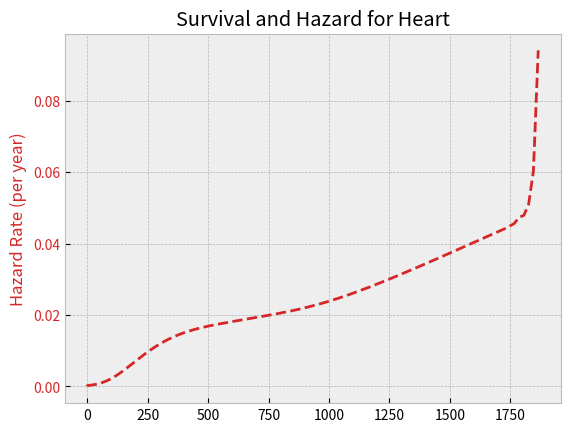

Python code for this plot:
import os
from typing import Tuple, List, Union, Any, Dict

import numpy as np
import matplotlib.pyplot as plt
from scipy.stats import lognorm
import pandas as pd

plt.style.use("bmh")

class Config:
    def __init__(self, 
                 organ: str, 
                 mu_distribution: str = "lognormal", 
                 mc_samples: int = 10_000):
        
        self.organ = organ.lower()
        self.mu_distribution = mu_distribution
        self.mc_samples = mc_samples

        if self.organ not in ["liver", "lung", "brain", "heart"]:
            raise ValueError("This organ is not available for the calculation.")

        if self.organ in ["brain", "heart"]:
            print("Exponential decay model is being simulated.")
        else:
            print("Model with self-renewal is being simulated.")

    def get_vals(self) -> Dict:
        values = {
            "brain": {
                "SNV": {"mean": 17.489, "CI_low": 16.112, "CI_high": 18.865},
                "indels": {"mean": 6.926, "CI_low": 5.484, "CI_high": 8.367},
                "p": {"SNV": 12.34e-5, "indels": 3.87e-5},
                "K": {"mean": 3.5e9, "se": 7e8},
                "x_crit": 0.6,
            },
            "heart": {
                "SNV": {"mean": 36.369, "CI_low": 19.519, "CI_high": 53.218},
                "indels": {"mean": 14.403, "CI_low": 6.644, "CI_high": 23.604},
                "p": {"SNV": 5.67e-5, "indels": 3.87e-5},
                "K": {"mean": 3.2e9, "se": 7.5e8},
                "x_crit": 0.55,
            },
            'liver':{
                'SNV':{'mean':52.783, 'CI_low':36.647, 'CI_high':68.92},
                'indels':{'mean':1.158, 'CI_low':0.721, 'CI_high':1.595},
                'p':{'SNV':2.37e-5, 'indels':8.74e-7},
                'r':{'mean':7.46, 'CI_low':4.58, 'CI_high':11.76},
                'K':{'mean':2.26e11, 'se':6.38e10},
                'x_crit': 0.2,
                'H': 90
            },
            'lung':{
                'SNV':{'mean':28.519, 'CI_low':20.725, 'CI_high':36.312},
                'indels':{'mean':2.573, 'CI_low':1.182, 'CI_high':3.963},
                'p':{'SNV':7.34e-5, 'indels':5.93e-9},
                'r_b':{'mean':89.7, 'CI_low':73.5, 'CI_high':142.3},
                'K':{'mean':1.03e9, 'se':2.5944e8},
                'x_crit': 0.23,
                'H': 170
            }
        }

        conf = values[self.organ]

        mu_mean = conf["SNV"]["mean"] * conf["p"]["SNV"] + conf["indels"]["mean"] * conf["p"]["indels"]
        snv_se = (conf["SNV"]["CI_high"] - conf["SNV"]["CI_low"]) / (2 * 1.96)
        indel_se = (conf["indels"]["CI_high"] - conf["indels"]["CI_low"]) / (2 * 1.96)
        mu_std = np.sqrt((snv_se * conf["p"]["SNV"]) ** 2 + (indel_se * conf["p"]["indels"]) ** 2)

        x0_mean = conf["K"]["mean"]
        x0_std = conf["K"].get("se", 0.1 * x0_mean)
        x_c = conf["x_crit"] * x0_mean

        cv = x0_std / x0_mean
        if cv > 0:
            sigma_lognormal = np.sqrt(np.log(1 + cv**2))
            mu_lognormal = np.log(x0_mean) - 0.5 * sigma_lognormal**2
        else:
            sigma_lognormal = 1e-6
            mu_lognormal = np.log(x0_mean)

        return {
            "organ": self.organ,
            "mu_mean": mu_mean,
            "mu_std": mu_std,
            "x0_mean": x0_mean,
            "x0_std": x0_std,
            "x_c": x_c,
            "mu_normal": x0_mean,
            "sigma_normal": x0_std,
            "mu_lognormal": mu_lognormal,
            "sigma_lognormal": sigma_lognormal,
            "lambda_bg": 0.0016133681587490935,
            "N": 8e9,
            "time_max": 20_000,
            "time_points": 20_000,
            "debug": False,
            "mu_distribution": self.mu_distribution,
            "mc_samples": self.mc_samples,
            "gh_nodes": 80,
        }


_precomputed_mus = {}

def get_mc_mus(conf, distribution: str = "lognormal"):
    key = (distribution, conf["mu_mean"], conf["mu_std"], conf["mc_samples"])
    if key in _precomputed_mus:
        return _precomputed_mus[key]

    mu, sigma = conf["mu_mean"], conf["mu_std"]
    rng = np.random.default_rng(12345)

    if distribution == "lognormal":
        if sigma <= 0 or mu <= 0:
            mus = np.array([mu])
        else:
            cv = sigma / mu
            sigma_ln = np.sqrt(np.log(1 + cv**2))
            mu_ln = np.log(mu) - 0.5 * sigma_ln**2
            mus = rng.lognormal(mean=mu_ln, sigma=sigma_ln, size=conf["mc_samples"])
    else:
        raise ValueError("Monte Carlo only for lognormal distribution")

    _precomputed_mus[key] = mus
    return mus

def make_hazard_functions(conf: dict):
    mu_ln_K, sigma_ln_K = conf["mu_lognormal"], conf["sigma_lognormal"]
    x_c = conf["x_c"]
    lambda_bg = conf["lambda_bg"]

    mu_samples = get_mc_mus(conf, "lognormal")

    def organ_hazard(t):
        if t <= 0:
            return 0.0

        thresholds = x_c * np.exp(mu_samples * t)
        thresholds = np.clip(thresholds, 1e-300, 1e300)

        pdf_vals = lognorm.pdf(thresholds, s=sigma_ln_K, scale=np.exp(mu_ln_K))
        cdf_vals = lognorm.cdf(thresholds, s=sigma_ln_K, scale=np.exp(mu_ln_K))

        weights = x_c * mu_samples * np.exp(mu_samples * t)
        numerator = np.mean(pdf_vals * weights)
        denominator = np.mean(1.0 - cdf_vals)

        if denominator <= 0:
            return np.inf
        return numerator / denominator

    def total_hazard(t):
        return organ_hazard(t) + lambda_bg

    return organ_hazard, total_hazard


def run_simulation_and_save(organ: str, 
                            mc_samples: int = 20_000, 
                            max_age: float = 100.0, 
                            n_time_points: int = 200,
                            sparse: bool = True) -> None:
    
    config = Config(organ=organ, mu_distribution="lognormal", mc_samples=mc_samples)
    conf = config.get_vals()

    organ_hazard_func, total_hazard_func = make_hazard_functions(conf)

    if sparse:
        t_early = np.linspace(0, 100, 1000)
        t_late = np.linspace(100, max_age, 500)
        t_vals = np.concatenate([t_early, t_late[1:]])
    else:
        t_vals = np.linspace(0, max_age, n_time_points)

    h_organ_vals = np.empty_like(t_vals)
    h_total_vals = np.empty_like(t_vals)

    for i, t in enumerate(t_vals):
        h_organ_vals[i] = organ_hazard_func(t)
        h_total_vals[i] = total_hazard_func(t)

    os.makedirs("hazard_heart", exist_ok=True)

    df = pd.DataFrame({
        "age_years": t_vals,
        "organ_hazard_rate": h_organ_vals,
        "total_hazard_rate": h_total_vals
    })

    csv_path = os.path.join("hazard_heart", f"{organ}_Model_II_hazard.csv")
    df.to_csv(csv_path, index=False)
    print(f"Results saved to: {csv_path}")

    color = 'tab:red'
    plt.ylabel('Hazard Rate (per year)', color=color)
    plt.plot(t_vals, h_organ_vals, color=color, linestyle='--', label="Total Hazard")
    plt.tick_params(axis='y', labelcolor=color)

    plt.title(f"Survival and Hazard for {organ.capitalize()}")
    plot_path = os.path.join("hazard_heart", f"{organ}_survival_hazard.png")
    plt.savefig(plot_path, dpi=150)
    print(f"Plot saved to: {plot_path}")
    plt.show()

if __name__ == "__main__":
    run_simulation_and_save(organ="heart", mc_samples=10_000, max_age=10_000.0, n_time_points=10_000)
